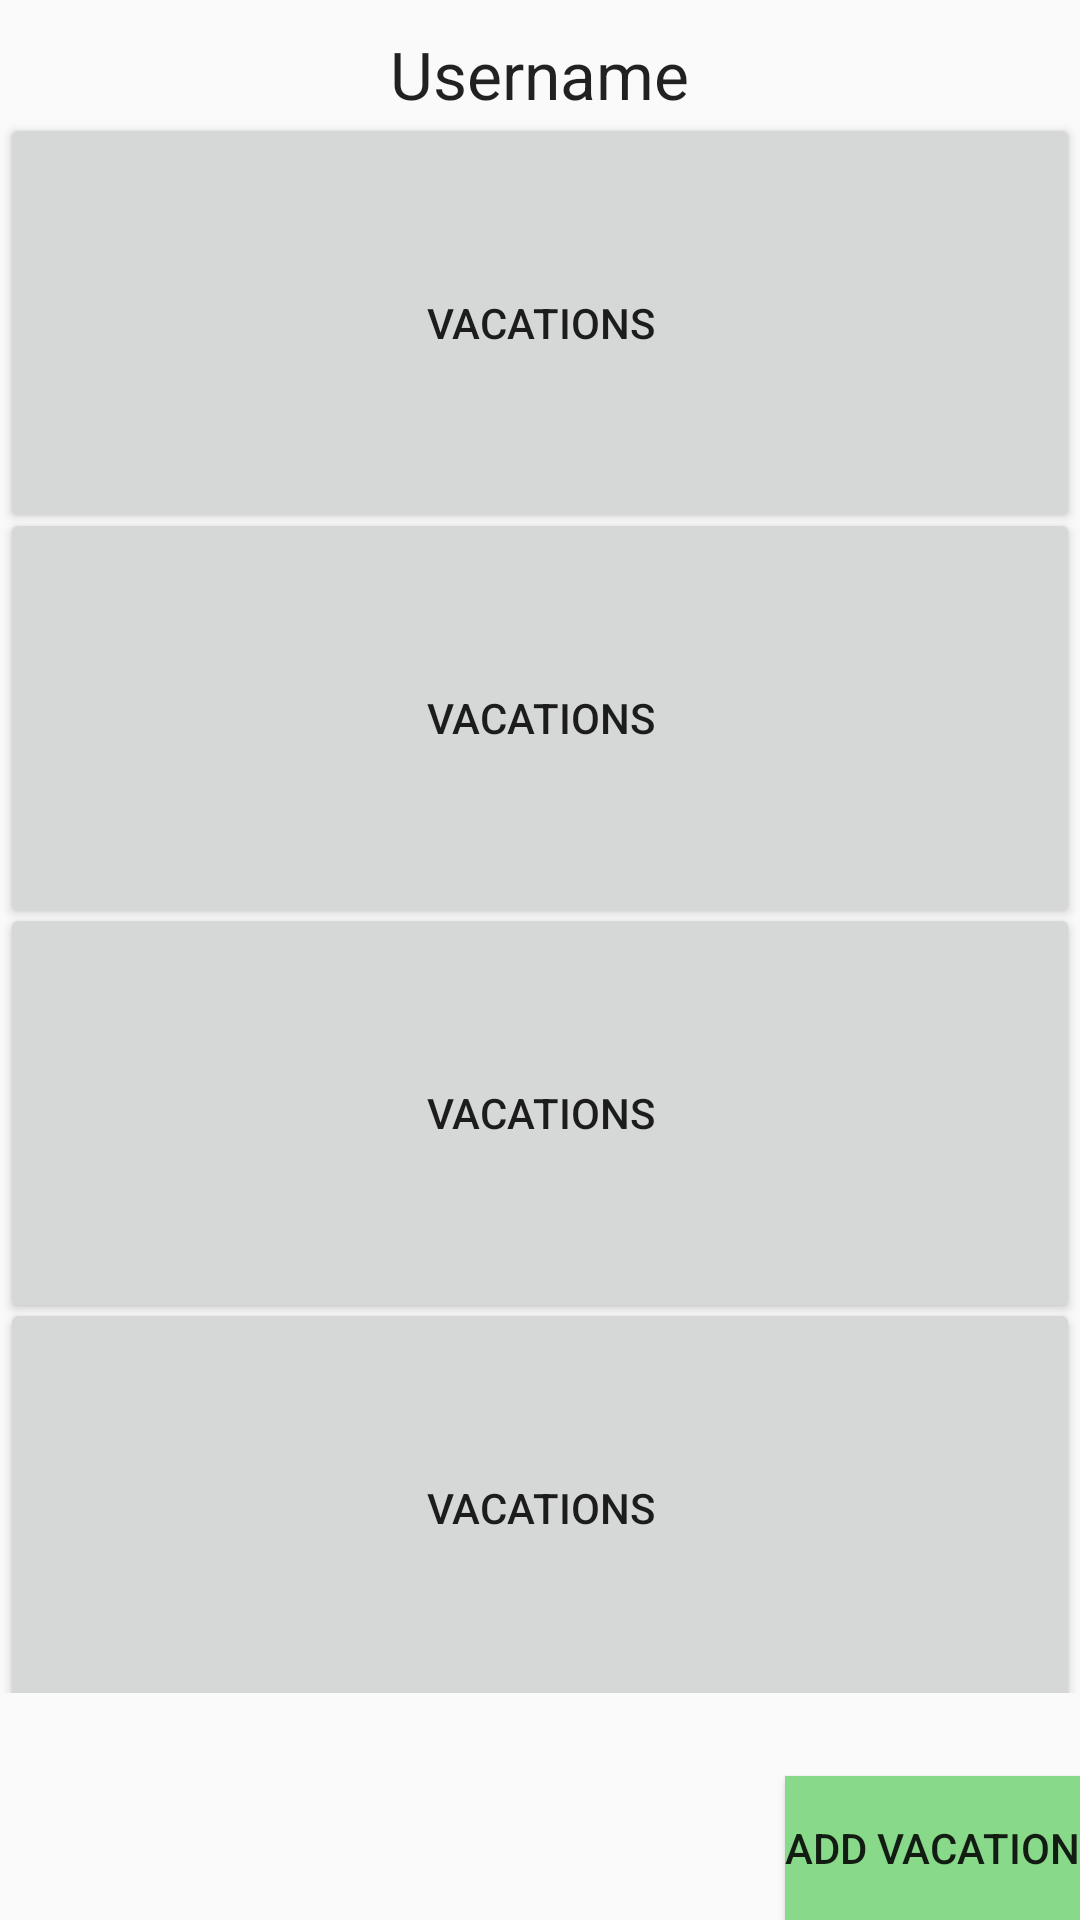

Produce the Android XML layout that renders to this screen, including the resource entries it uses.
<!-- AndroidManifest.xml: application theme Theme.AppCompat.NoActionBar -->
<!-- res/layout/profile_layout.xml -->
<?xml version="1.0" encoding="utf-8"?>
<RelativeLayout xmlns:android="http://schemas.android.com/apk/res/android"
    xmlns:tools="http://schemas.android.com/tools" android:layout_width="match_parent"
    android:layout_height="match_parent"
    tools:context="group9.android_project.ProfileActivity">

    <TextView
        android:layout_width="wrap_content"
        android:layout_height="wrap_content"
        android:textAppearance="?android:attr/textAppearanceLarge"
        android:text="Username"
        android:id="@+id/labelProfileUsername"
        android:layout_centerHorizontal="true"
        android:layout_alignParentTop="true"
        android:layout_marginTop="10dp"
        android:layout_marginBottom="-2dp"/>
<ScrollView
    android:layout_width="wrap_content"
    android:layout_height="wrap_content"
    android:layout_alignParentRight="true"
    android:layout_alignParentEnd="true"
    android:layout_alignParentLeft="true"
    android:layout_alignParentStart="true"
    android:layout_below="@+id/labelProfileUsername"
    android:layout_alignParentBottom="true">
    <RelativeLayout
        android:layout_width="fill_parent"
        android:layout_height="fill_parent">

        <Button
            android:layout_width="match_parent"
            android:layout_height="140dp"
            android:layout_alignParentTop="true"
            android:text="Vacations"
            android:id="@+id/vac1"
            android:layout_alignParentLeft="true"
            android:layout_marginBottom="-8.5dp"
            android:layout_alignParentStart="true" />
        <Button
            android:layout_width="match_parent"
            android:layout_marginBottom="-8.5dp"
            android:layout_height="140dp"
            android:text="Vacations"
            android:layout_below="@+id/vac1"
            android:id="@+id/vac2"
            android:layout_alignParentLeft="true"
            android:layout_alignParentStart="true"
            />
        <Button
            android:layout_width="match_parent"
            android:layout_marginBottom="-8.5dp"
            android:layout_height="140dp"
            android:text="Vacations"
            android:layout_below="@+id/vac2"
            android:id="@+id/vac3"
            android:layout_alignParentLeft="true"
            android:layout_alignParentStart="true" />
        <Button
            android:layout_width="match_parent"
            android:layout_marginBottom="-8.5dp"
            android:layout_height="140dp"
            android:text="Vacations"
            android:layout_below="@+id/vac3"
            android:id="@+id/vac4"
            android:layout_alignParentLeft="true"
            android:layout_alignParentStart="true" />

    </RelativeLayout>


</ScrollView>

    <Button
        style="?android:attr/buttonStyleSmall"
        android:layout_width="wrap_content"
        android:layout_height="wrap_content"
        android:text="Add Vacation"
        android:id="@+id/btnAddVacation"
        android:layout_alignParentBottom="true"
        android:layout_alignParentRight="true"
        android:layout_alignParentEnd="true"
        android:background="#88d989" />


</RelativeLayout>
<!-- resources referenced by this layout -->
<resources>
  <style name="Theme.AppCompat.NoActionBar" parent="Theme.AppCompat.Light.DarkActionBar">
          
          <item name="colorPrimary">@color/colorPrimary</item>
          <item name="colorPrimaryDark">@color/colorPrimaryDark</item>
          <item name="colorAccent">@color/colorAccent</item>
  
          <item name="windowNoTitle">true</item>
          <item name="windowActionBar">false</item>
  
  
      </style>
  <color name="colorPrimary">#dadada</color>
  <color name="colorPrimaryDark">#d9d9d9</color>
  <color name="colorAccent">#4261a1</color>
</resources>
